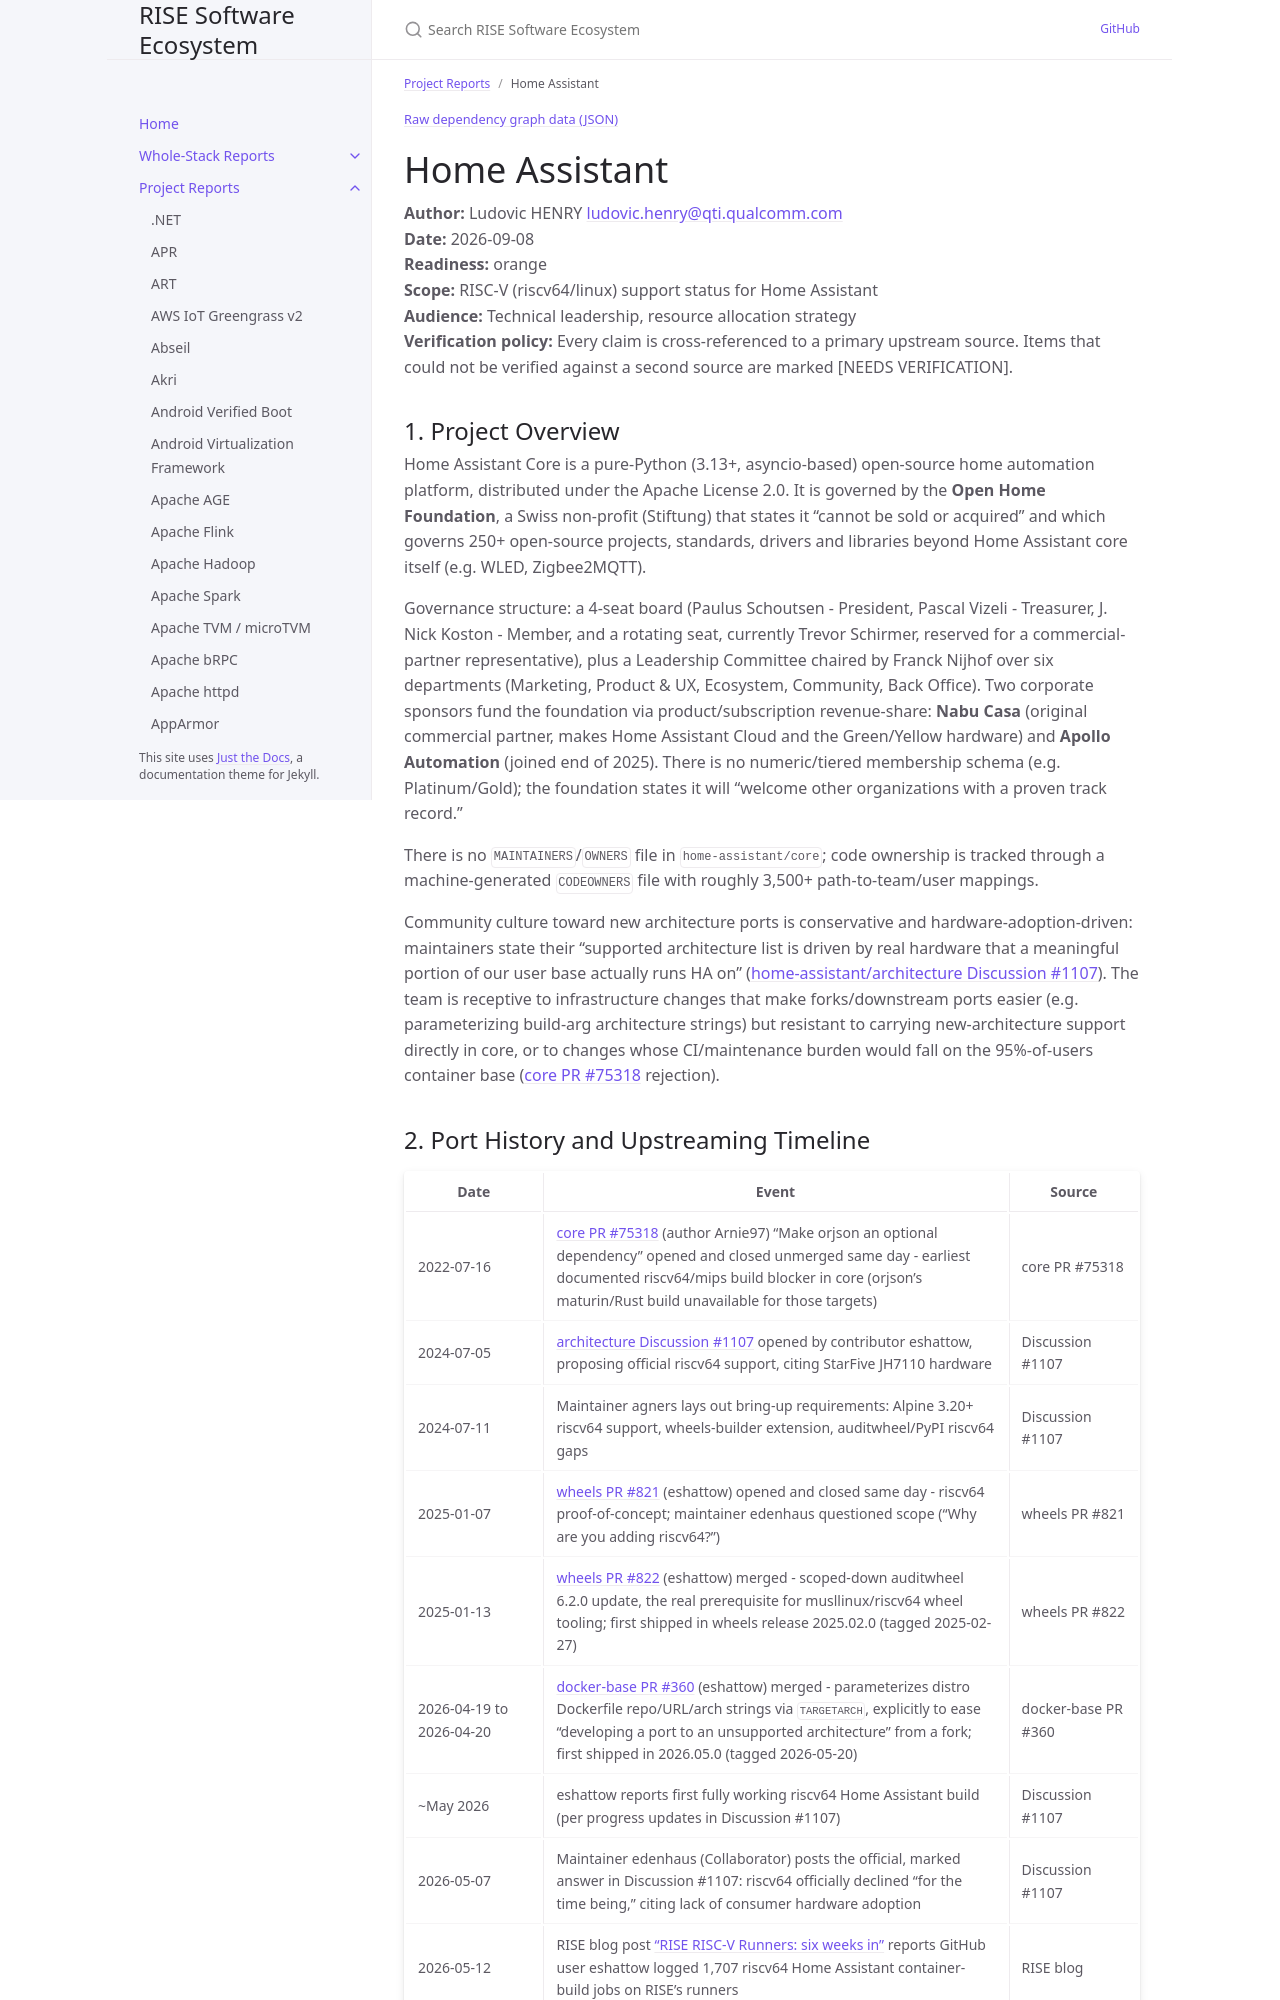

repository: riseproject-dev/sw-ecosystem · page: project-reports/home-assistant.html · generator: jekyll

---
title: Home Assistant
parent: Project Reports
color: orange
dependencies:
  - name: cryptography
    relation: runtime-dependency
    criticality: critical
  - name: PyNaCl
    relation: runtime-dependency
    criticality: optional
  - name: bcrypt
    relation: runtime-dependency
    criticality: optional
  - name: NumPy
    relation: runtime-dependency
    criticality: critical
  - name: pandas
    relation: runtime-dependency
    criticality: optional
  - name: Pillow
    relation: runtime-dependency
    criticality: optional
  - name: orjson
    relation: runtime-dependency
    criticality: critical
  - name: gRPC
    relation: runtime-dependency
    criticality: optional
  - name: FFmpeg
    relation: runtime-dependency
    criticality: optional
---

{% include dependency-graph.html slug="dependencies" subset="home-assistant" %}

# Home Assistant

**Author:** Ludovic HENRY <ludovic.henry@qti.qualcomm.com><br/>
**Date:** 2026-09-08<br/>
**Readiness:** orange<br/>
**Scope:** RISC-V (riscv64/linux) support status for Home Assistant<br/>
**Audience:** Technical leadership, resource allocation strategy<br/>
**Verification policy:** Every claim is cross-referenced to a primary upstream source. Items that could not be verified against a second source are marked [NEEDS VERIFICATION].<br/>

## 1. Project Overview

Home Assistant Core is a pure-Python (3.13+, asyncio-based) open-source home automation platform, distributed under the Apache License 2.0. It is governed by the **Open Home Foundation**, a Swiss non-profit (Stiftung) that states it "cannot be sold or acquired" and which governs 250+ open-source projects, standards, drivers and libraries beyond Home Assistant core itself (e.g. WLED, Zigbee2MQTT).

Governance structure: a 4-seat board (Paulus Schoutsen - President, Pascal Vizeli - Treasurer, J. Nick Koston - Member, and a rotating seat, currently Trevor Schirmer, reserved for a commercial-partner representative), plus a Leadership Committee chaired by Franck Nijhof over six departments (Marketing, Product & UX, Ecosystem, Community, Back Office). Two corporate sponsors fund the foundation via product/subscription revenue-share: **Nabu Casa** (original commercial partner, makes Home Assistant Cloud and the Green/Yellow hardware) and **Apollo Automation** (joined end of 2025). There is no numeric/tiered membership schema (e.g. Platinum/Gold); the foundation states it will "welcome other organizations with a proven track record."

There is no `MAINTAINERS`/`OWNERS` file in `home-assistant/core`; code ownership is tracked through a machine-generated `CODEOWNERS` file with roughly 3,500+ path-to-team/user mappings.

Community culture toward new architecture ports is conservative and hardware-adoption-driven: maintainers state their "supported architecture list is driven by real hardware that a meaningful portion of our user base actually runs HA on" ([home-assistant/architecture Discussion #1107](https://github.com/home-assistant/architecture/discussions/1107)). The team is receptive to infrastructure changes that make forks/downstream ports easier (e.g. parameterizing build-arg architecture strings) but resistant to carrying new-architecture support directly in core, or to changes whose CI/maintenance burden would fall on the 95%-of-users container base ([core PR #75318](https://github.com/home-assistant/core/pull/75318) rejection).
